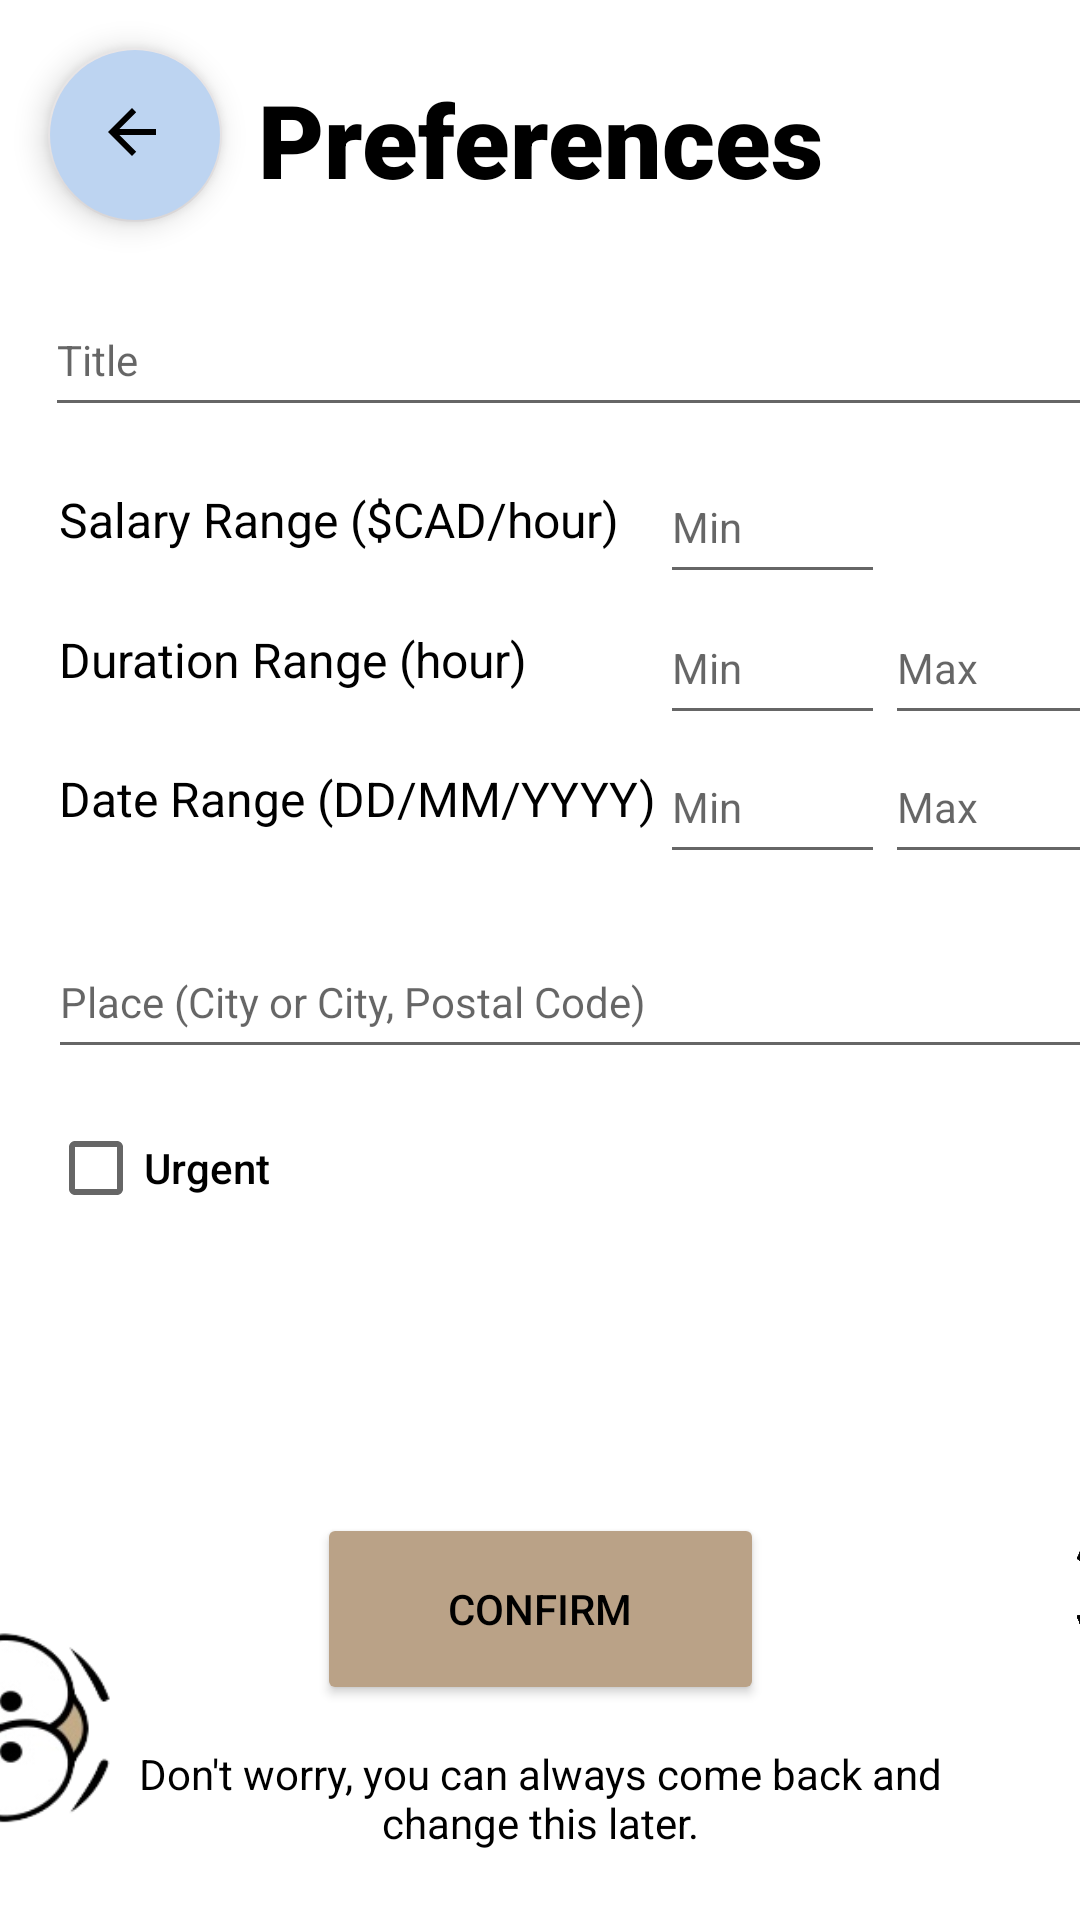

Produce the Android XML layout that renders to this screen, including the resource entries it uses.
<!-- AndroidManifest.xml: application theme Theme.Csci3130g2quickcash -->
<!-- res/layout/activity_preference.xml -->
<?xml version="1.0" encoding="utf-8"?>
<androidx.constraintlayout.widget.ConstraintLayout xmlns:android="http://schemas.android.com/apk/res/android"
    xmlns:app="http://schemas.android.com/apk/res-auto"
    xmlns:tools="http://schemas.android.com/tools"
    android:layout_width="match_parent"
    android:layout_height="match_parent">

    <TextView
        android:id="@+id/textView11"
        android:layout_width="205dp"
        android:layout_height="40dp"
        android:text="Duration Range (hour)"
        android:textSize="16sp"
        app:layout_constraintBottom_toTopOf="@+id/jobUrgencyPreference"
        app:layout_constraintEnd_toEndOf="@+id/textView7"
        app:layout_constraintHorizontal_bias="0.047"
        app:layout_constraintStart_toStartOf="@+id/backBut"
        app:layout_constraintTop_toBottomOf="@+id/textView7"
        app:layout_constraintVertical_bias="0.518" />

    <TextView
        android:id="@+id/textView12"
        android:layout_width="205dp"
        android:layout_height="40dp"
        android:text="Date Range (DD/MM/YYYY)"
        android:textSize="16sp"
        app:layout_constraintBottom_toTopOf="@+id/jobUrgencyPreference"
        app:layout_constraintEnd_toEndOf="@+id/textView7"
        app:layout_constraintHorizontal_bias="0.047"
        app:layout_constraintStart_toStartOf="@+id/backBut"
        app:layout_constraintTop_toBottomOf="@+id/textView7"
        app:layout_constraintVertical_bias="0.711" />

    <EditText
        android:id="@+id/jobDatePreference"
        android:layout_width="75dp"
        android:layout_height="48dp"
        android:layout_marginBottom="50dp"
        android:ems="10"
        android:hint="Min"
        android:inputType="textPersonName"
        android:textSize="14sp"
        app:layout_constraintBottom_toBottomOf="parent"
        app:layout_constraintEnd_toEndOf="@+id/jobDurationPreference"
        app:layout_constraintHorizontal_bias="1.0"
        app:layout_constraintStart_toStartOf="@+id/textView12"
        app:layout_constraintTop_toBottomOf="@+id/textView7"
        app:layout_constraintVertical_bias="0.348" />

    <EditText
        android:id="@+id/jobDatePreference2"
        android:layout_width="75dp"
        android:layout_height="48dp"
        android:layout_marginBottom="50dp"
        android:ems="10"
        android:hint="Max"
        android:inputType="textPersonName"
        android:textSize="14sp"
        app:layout_constraintBottom_toBottomOf="parent"
        app:layout_constraintEnd_toEndOf="@+id/jobDurationPreference2"
        app:layout_constraintHorizontal_bias="0.0"
        app:layout_constraintStart_toEndOf="@+id/jobDurationPreference"
        app:layout_constraintTop_toBottomOf="@+id/textView7"
        app:layout_constraintVertical_bias="0.348" />

    <TextView
        android:id="@+id/textView6"
        android:layout_width="205dp"
        android:layout_height="40dp"
        android:text="Salary Range ($CAD/hour)"
        android:textSize="16sp"
        app:layout_constraintBottom_toTopOf="@+id/jobUrgencyPreference"
        app:layout_constraintEnd_toEndOf="@+id/textView7"
        app:layout_constraintHorizontal_bias="0.047"
        app:layout_constraintStart_toStartOf="@+id/backBut"
        app:layout_constraintTop_toBottomOf="@+id/textView7"
        app:layout_constraintVertical_bias="0.326" />

    <EditText
        android:id="@+id/jobDurationPreference2"
        android:layout_width="75dp"
        android:layout_height="48dp"
        android:layout_marginBottom="50dp"
        android:ems="10"
        android:hint="Max"
        android:inputType="textPersonName"
        android:textSize="14sp"
        app:layout_constraintBottom_toBottomOf="parent"
        app:layout_constraintEnd_toEndOf="@+id/jobSalaryPreference2"
        app:layout_constraintHorizontal_bias="0.0"
        app:layout_constraintStart_toEndOf="@+id/jobDurationPreference"
        app:layout_constraintTop_toBottomOf="@+id/textView7"
        app:layout_constraintVertical_bias="0.247" />

    <EditText
        android:id="@+id/jobDurationPreference"
        android:layout_width="75dp"
        android:layout_height="48dp"
        android:layout_marginBottom="50dp"
        android:ems="10"
        android:hint="Min"
        android:inputType="textPersonName"
        android:textSize="14sp"
        app:layout_constraintBottom_toBottomOf="parent"
        app:layout_constraintEnd_toEndOf="@+id/jobSalaryPreference"
        app:layout_constraintHorizontal_bias="1.0"
        app:layout_constraintStart_toStartOf="@+id/textView11"
        app:layout_constraintTop_toBottomOf="@+id/textView7"
        app:layout_constraintVertical_bias="0.247" />

    <EditText
        android:id="@+id/jobSalaryPreference2"
        android:layout_width="75dp"
        android:layout_height="48dp"
        android:layout_marginStart="20dp"
        android:ems="10"
        android:hint="@string/max"
        android:inputType="textPersonName"
        android:textSize="14sp"
        android:visibility="gone"
        app:layout_constraintBottom_toBottomOf="parent"
        app:layout_constraintEnd_toEndOf="@+id/jobTitlePreference"
        app:layout_constraintHorizontal_bias="1.0"
        app:layout_constraintStart_toEndOf="@+id/jobSalaryPreference"
        app:layout_constraintTop_toBottomOf="@+id/textView7"
        app:layout_constraintVertical_bias="0.123" />

    <EditText
        android:id="@+id/jobSalaryPreference"
        android:layout_width="75dp"
        android:layout_height="48dp"
        android:layout_marginBottom="50dp"
        android:ems="10"
        android:hint="@string/min"
        android:inputType="textPersonName"
        android:textSize="14sp"
        app:layout_constraintBottom_toBottomOf="parent"
        app:layout_constraintEnd_toEndOf="@+id/textView7"
        app:layout_constraintHorizontal_bias="0.973"
        app:layout_constraintStart_toStartOf="@+id/textView6"
        app:layout_constraintTop_toBottomOf="@+id/textView7"
        app:layout_constraintVertical_bias="0.145" />

    <EditText
        android:id="@+id/jobPlacePreference"
        android:layout_width="380dp"
        android:layout_height="48dp"
        android:ems="10"
        android:hint="@string/place_city_postal_code2"
        android:inputType="textPersonName"
        android:textSize="14sp"
        app:layout_constraintBottom_toBottomOf="parent"
        app:layout_constraintEnd_toEndOf="@+id/jobDatePreference"
        app:layout_constraintHorizontal_bias="0.0"
        app:layout_constraintStart_toStartOf="@+id/backBut"
        app:layout_constraintTop_toBottomOf="@+id/textView7"
        app:layout_constraintVertical_bias="0.442" />

    <EditText
        android:id="@+id/jobTitlePreference"
        android:layout_width="380dp"
        android:layout_height="48dp"
        android:ems="10"
        android:hint="@string/title"
        android:inputType="textPersonName"
        android:textSize="14sp"
        app:layout_constraintBottom_toBottomOf="parent"
        app:layout_constraintEnd_toEndOf="@+id/jobDatePreference"
        app:layout_constraintHorizontal_bias="0.013"
        app:layout_constraintStart_toStartOf="@+id/backBut"
        app:layout_constraintTop_toBottomOf="@+id/textView7"
        app:layout_constraintVertical_bias="0.021" />

    <TextView
        android:id="@+id/textView10"
        android:layout_width="271dp"
        android:layout_height="48dp"
        android:text="@string/don_t_worry_you_can_always_come_back_and_change_this_later"
        android:textAlignment="center"
        android:textAppearance="@style/TextAppearance.AppCompat.Medium"
        android:textSize="14sp"
        android:visibility="visible"
        app:layout_constraintBottom_toBottomOf="parent"
        app:layout_constraintEnd_toEndOf="parent"
        app:layout_constraintStart_toStartOf="parent"
        app:layout_constraintTop_toBottomOf="@+id/confirmPreference"
        app:layout_constraintVertical_bias="0.567" />

    <Button
        android:id="@+id/confirmPreference"
        android:layout_width="149dp"
        android:layout_height="64dp"
        android:backgroundTint="#BAA287"
        android:text="@string/confirm"
        app:layout_constraintBottom_toBottomOf="parent"
        app:layout_constraintEnd_toEndOf="parent"
        app:layout_constraintStart_toStartOf="parent"
        app:layout_constraintTop_toBottomOf="@+id/jobPlacePreference"
        app:layout_constraintVertical_bias="0.673" />

    <TextView
        android:id="@+id/preferenceStatusLabel"
        android:layout_width="380dp"
        android:layout_height="40dp"
        android:textAlignment="center"
        android:textColor="@android:color/holo_red_light"
        android:textStyle="bold"
        app:layout_constraintBottom_toTopOf="@+id/confirmPreference"
        app:layout_constraintEnd_toEndOf="parent"
        app:layout_constraintHorizontal_bias="0.0"
        app:layout_constraintStart_toStartOf="@+id/jobUrgencyPreference"
        app:layout_constraintTop_toBottomOf="@+id/jobPlacePreference"
        app:layout_constraintVertical_bias="0.651" />

    <CheckBox
        android:id="@+id/jobUrgencyPreference"
        android:layout_width="116dp"
        android:layout_height="48dp"
        android:fontFamily="sans-serif-medium"
        android:text="@string/urgent2"
        android:textAlignment="viewStart"
        android:textSize="14sp"
        app:layout_constraintBottom_toBottomOf="parent"
        app:layout_constraintStart_toStartOf="@+id/jobPlacePreference"
        app:layout_constraintTop_toBottomOf="@+id/textView7"
        app:layout_constraintVertical_bias="0.554" />

    <TextView
        android:id="@+id/textView7"
        android:layout_width="241dp"
        android:layout_height="70dp"
        android:fontFamily="sans-serif-black"
        android:padding="10dp"
        android:text="@string/preferences2"
        android:textAlignment="center"
        android:textSize="34sp"
        app:layout_constraintBottom_toBottomOf="parent"
        app:layout_constraintEnd_toEndOf="parent"
        app:layout_constraintStart_toStartOf="parent"
        app:layout_constraintTop_toTopOf="parent"
        app:layout_constraintVertical_bias="0.024" />

    <com.google.android.material.floatingactionbutton.FloatingActionButton
        android:id="@+id/backBut"
        android:layout_width="58dp"
        android:layout_height="61dp"
        android:layout_marginStart="16dp"
        android:layout_marginTop="16dp"
        android:backgroundTint="#BDD4F1"
        android:clickable="true"
        android:contentDescription="@string/back_button"
        app:backgroundTintMode="add"
        app:layout_constraintBottom_toBottomOf="parent"
        app:layout_constraintEnd_toStartOf="@+id/textView7"
        app:layout_constraintHorizontal_bias="0.0"
        app:layout_constraintStart_toStartOf="parent"
        app:layout_constraintTop_toTopOf="parent"
        app:layout_constraintVertical_bias="0.0"
        app:srcCompat="?attr/actionModeCloseDrawable" />

    <ImageView
        android:id="@+id/left_peek"
        android:layout_width="108dp"
        android:layout_height="203dp"
        android:layout_marginTop="116dp"
        android:layout_marginEnd="44dp"
        app:layout_constraintEnd_toStartOf="@+id/confirmPreference"
        app:layout_constraintTop_toBottomOf="@+id/jobUrgencyPreference"
        app:srcCompat="@drawable/left_peak" />

    <ImageView
        android:id="@+id/right_peek"
        android:layout_width="58dp"
        android:layout_height="185dp"
        android:layout_marginStart="224dp"
        android:layout_marginTop="96dp"
        app:layout_constraintStart_toEndOf="@+id/jobUrgencyPreference"
        app:layout_constraintTop_toBottomOf="@+id/jobDatePreference2"
        app:srcCompat="@drawable/right_peak" />

</androidx.constraintlayout.widget.ConstraintLayout>
<!-- resources referenced by this layout -->
<resources>
  <!-- drawable left_peak: png bitmap (drawable, 24996 bytes) -->
  <!-- drawable right_peak: png bitmap (drawable, 445564 bytes) -->
  <string name="back_button">Back Button</string>
  <string name="confirm">CONFIRM</string>
  <string name="don_t_worry_you_can_always_come_back_and_change_this_later">Don\'t worry, you can always come back and change this later.</string>
  <string name="max">Max</string>
  <string name="min">Min</string>
  <string name="place_city_postal_code2">Place (City or City, Postal Code)</string>
  <string name="preferences2">Preferences</string>
  <string name="title">Title</string>
  <string name="urgent2">Urgent</string>
  <style name="Theme.Csci3130g2quickcash" parent="Theme.MaterialComponents.DayNight.DarkActionBar">
          
          <item name="colorPrimary">@color/offwhite</item>
          <item name="colorPrimaryVariant">@color/offblue</item>
          <item name="colorOnPrimary">@color/black</item>
          
          <item name="colorSecondary">@color/offwhite</item>
          <item name="colorSecondaryVariant">@color/offwhite</item>
          <item name="colorOnSecondary">@color/black</item>
          
          <item name="android:statusBarColor">?attr/colorPrimaryVariant</item>
          
          <item name="android:textColor">@color/black</item>
      </style>
  <color name="offwhite">#E6E3E4</color>
  <color name="offblue">#121B28</color>
  <color name="black">#FF000000</color>
</resources>
